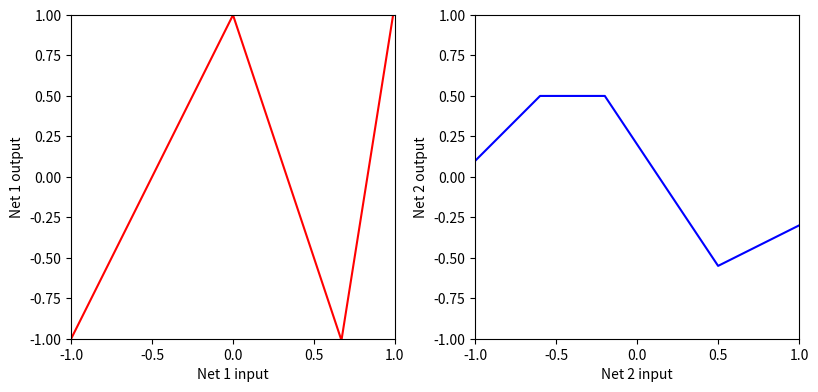
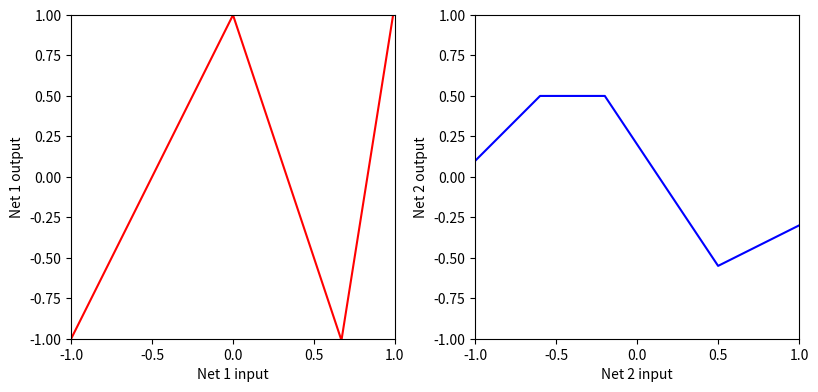
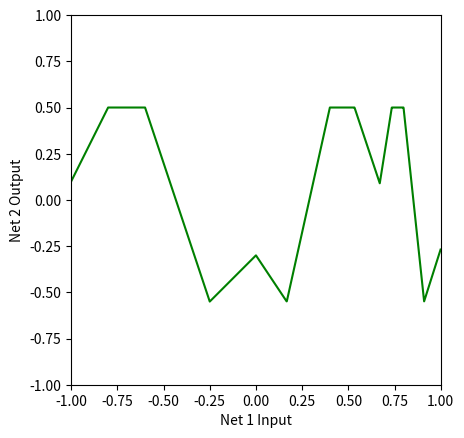
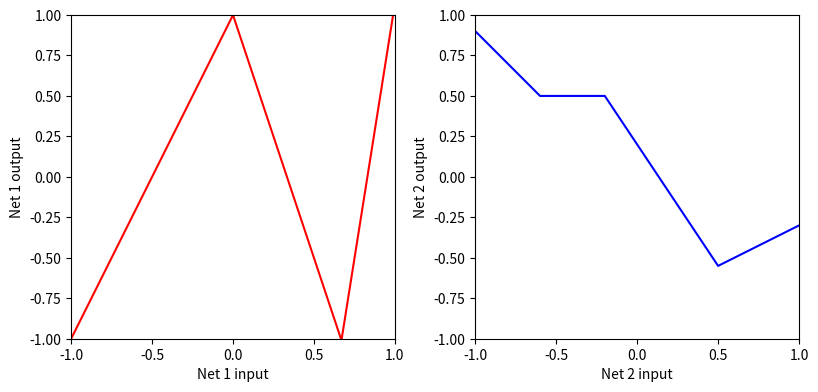
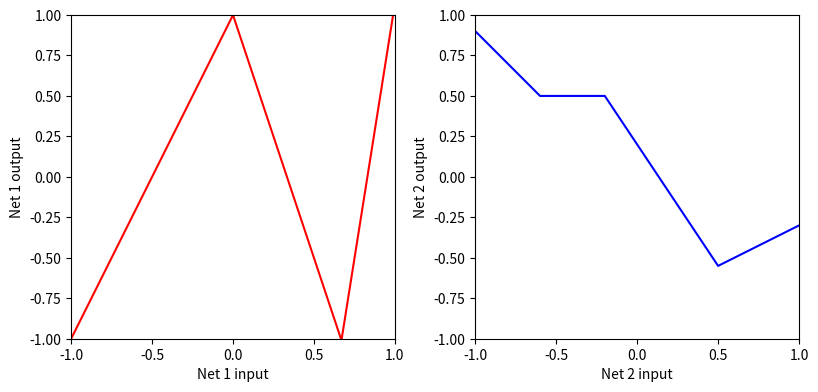
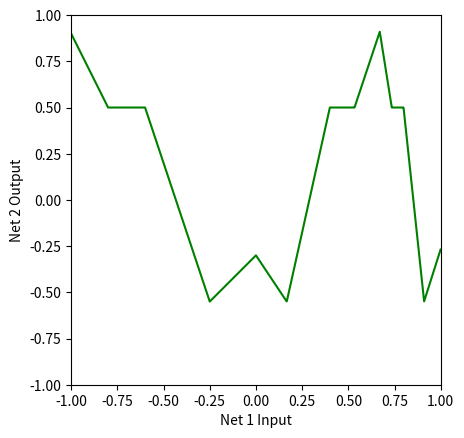
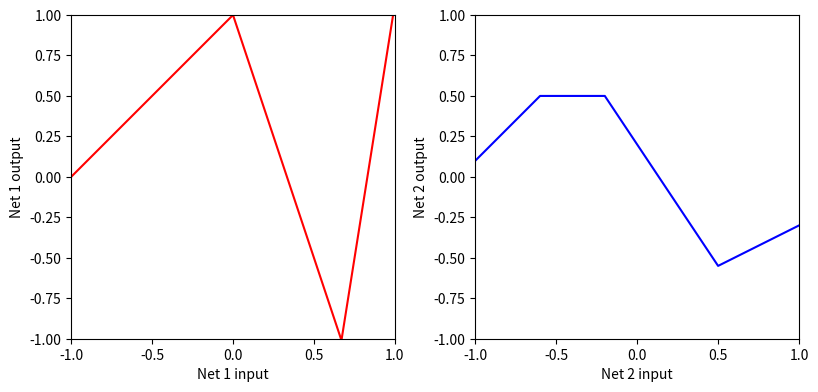
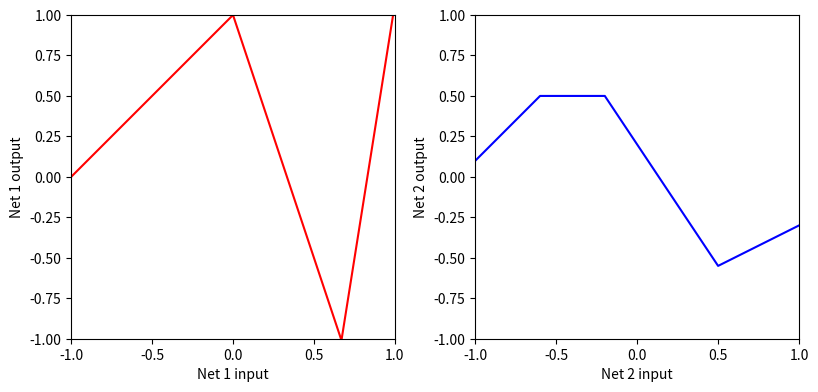
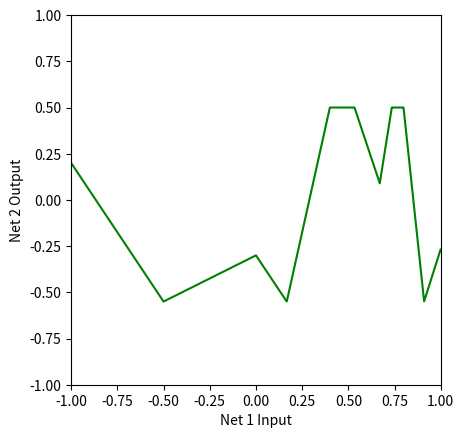
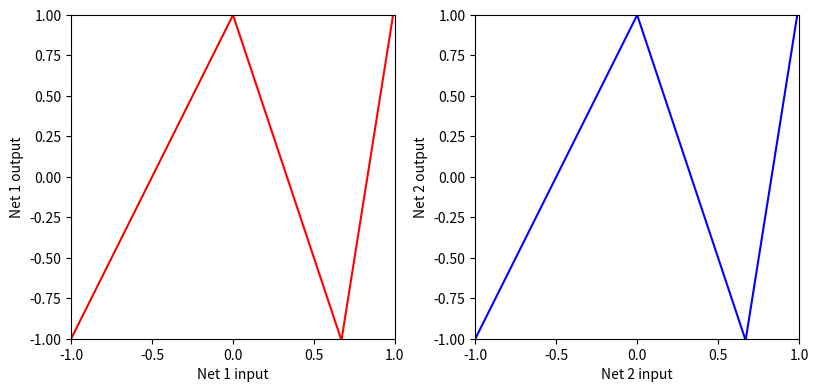
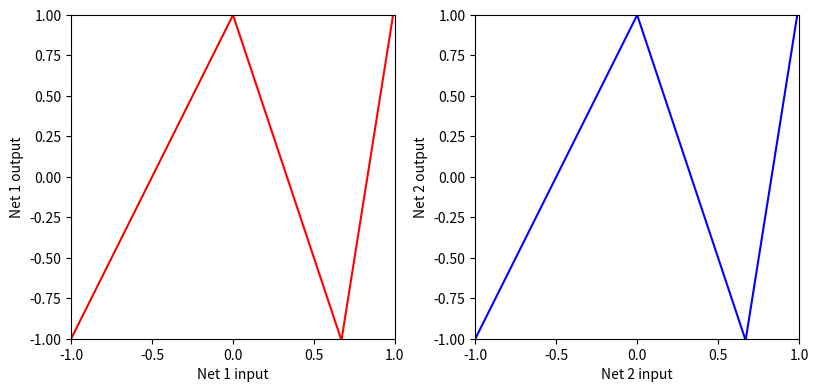
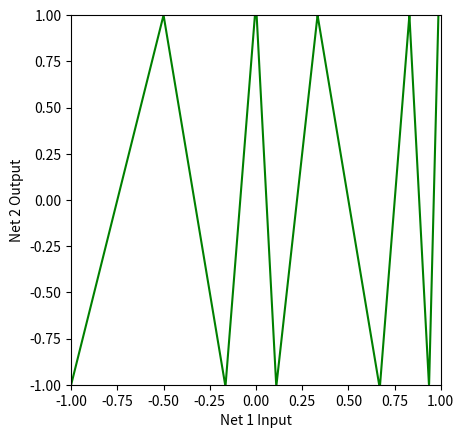
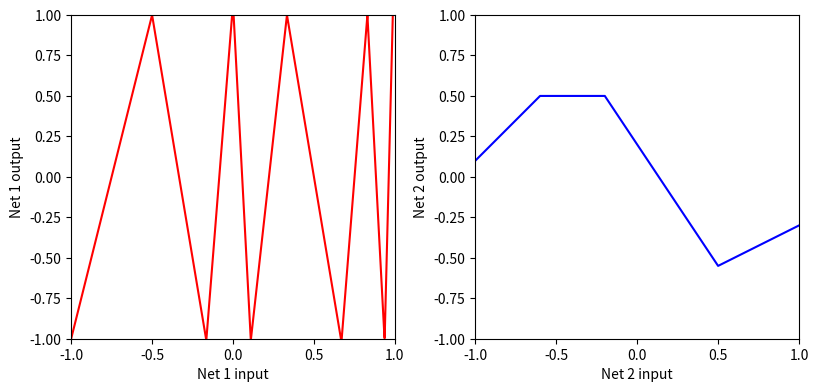
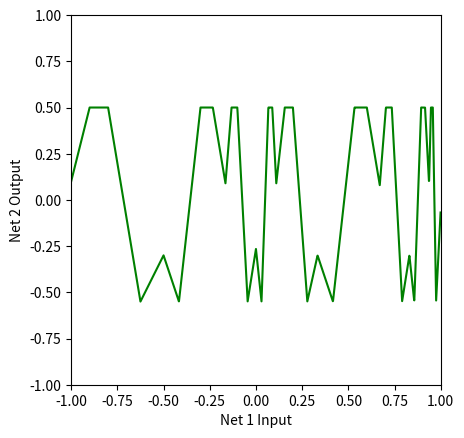

Here is the Python script that generated these plots, in order:
# Imports math library
import numpy as np
# Imports plotting library
import matplotlib.pyplot as plt

# Define the Rectified Linear Unit (ReLU) function
def ReLU(preactivation):
  activation = preactivation.clip(0.0)
  return activation

# Define a shallow neural network with, one input, one output, and three hidden units
def shallow_1_1_3(x, activation_fn, phi_0,phi_1,phi_2,phi_3, theta_10, theta_11, theta_20, theta_21, theta_30, theta_31):
  # Initial lines
  pre_1 = theta_10 + theta_11 * x
  pre_2 = theta_20 + theta_21 * x
  pre_3 = theta_30 + theta_31 * x
  # Activation functions
  act_1 = activation_fn(pre_1)
  act_2 = activation_fn(pre_2)
  act_3 = activation_fn(pre_3)
  # Weight activations
  w_act_1 = phi_1 * act_1
  w_act_2 = phi_2 * act_2
  w_act_3 = phi_3 * act_3
  # Combine weighted activation and add y offset
  y = phi_0 + w_act_1 + w_act_2 + w_act_3
  # Return everything we have calculated
  return y

# # Plot two shallow neural networks and the composition of the two
def plot_neural_two_components(x_in, net1_out, net2_out, net12_out=None):

  # Plot the two networks separately
  fig, ax = plt.subplots(1,2)
  fig.set_size_inches(8.5, 8.5)
  fig.tight_layout(pad=3.0)
  ax[0].plot(x_in, net1_out,'r-')
  ax[0].set_xlabel('Net 1 input'); ax[0].set_ylabel('Net 1 output')
  ax[0].set_xlim([-1,1]);ax[0].set_ylim([-1,1])
  ax[0].set_aspect(1.0)
  ax[1].plot(x_in, net2_out,'b-')
  ax[1].set_xlabel('Net 2 input'); ax[1].set_ylabel('Net 2 output')
  ax[1].set_xlim([-1,1]);ax[1].set_ylim([-1,1])
  ax[1].set_aspect(1.0)
  plt.show()

  if net12_out is not None:
    # Plot their composition
    fig, ax = plt.subplots()
    ax.plot(x_in ,net12_out,'g-')
    ax.set_xlabel('Net 1 Input'); ax.set_ylabel('Net 2 Output')
    ax.set_xlim([-1,1]);ax.set_ylim([-1,1])
    ax.set_aspect(1.0)
    plt.show()

# Now lets define some parameters and run the first neural network
n1_theta_10 = 0.0   ; n1_theta_11 = -1.0
n1_theta_20 = 0     ; n1_theta_21 = 1.0
n1_theta_30 = -0.67 ; n1_theta_31 =  1.0
n1_phi_0 = 1.0; n1_phi_1 = -2.0; n1_phi_2 = -3.0; n1_phi_3 = 9.3

# Now lets define some parameters and run the second neural network
n2_theta_10 =  -0.6 ; n2_theta_11 = -1.0
n2_theta_20 =  0.2  ; n2_theta_21 = 1.0
n2_theta_30 =  -0.5  ; n2_theta_31 =  1.0
n2_phi_0 = 0.5; n2_phi_1 = -1.0; n2_phi_2 = -1.5; n2_phi_3 = 2.0

# Display the two inputs
x = np.arange(-1,1,0.001)
# We run the first  and second neural networks for each of these input values
net1_out = shallow_1_1_3(x, ReLU, n1_phi_0, n1_phi_1, n1_phi_2, n1_phi_3, n1_theta_10, n1_theta_11, n1_theta_20, n1_theta_21, n1_theta_30, n1_theta_31)
net2_out = shallow_1_1_3(x, ReLU, n2_phi_0, n2_phi_1, n2_phi_2, n2_phi_3, n2_theta_10, n2_theta_11, n2_theta_20, n2_theta_21, n2_theta_30, n2_theta_31)
# Plot both graphs
plot_neural_two_components(x, net1_out, net2_out)

# TODO
# Take a piece of paper and draw what you think will happen when we feed the
# output of the first network into the second one.  Draw the relationship between
# the input of the first network and the output of the second one.

# Now let's see if your predictions were right

# TODO feed the output of first network into second network (replace this line)
net12_out = shallow_1_1_3(net1_out, ReLU, n2_phi_0, n2_phi_1, n2_phi_2, n2_phi_3, n2_theta_10, n2_theta_11, n2_theta_20, n2_theta_21, n2_theta_30, n2_theta_31)

# Plot all three graphs
plot_neural_two_components(x, net1_out, net2_out, net12_out)

# Now we'll change things a up a bit.  What happens if we change the second network? (note the *-1 change)
net1_out = shallow_1_1_3(x, ReLU, n1_phi_0, n1_phi_1, n1_phi_2, n1_phi_3, n1_theta_10, n1_theta_11, n1_theta_20, n1_theta_21, n1_theta_30, n1_theta_31)
net2_out = shallow_1_1_3(x, ReLU, n2_phi_0, n2_phi_1*-1, n2_phi_2, n2_phi_3, n2_theta_10, n2_theta_11, n2_theta_20, n2_theta_21, n2_theta_30, n2_theta_31)
plot_neural_two_components(x, net1_out, net2_out)

# TODO
# Take a piece of paper and draw what you think will happen when we feed the
# output of the first network into the modified second network.  Draw the relationship between
# the input of the first network and the output of the second one.


# When you have a prediction, run this code to see if you were right
net12_out = shallow_1_1_3(net1_out, ReLU, n2_phi_0, n2_phi_1*-1, n2_phi_2, n2_phi_3, n2_theta_10, n2_theta_11, n2_theta_20, n2_theta_21, n2_theta_30, n2_theta_31)
plot_neural_two_components(x, net1_out, net2_out, net12_out)

# Let's change things again.  What happens if we change the first network? (note the changes)
net1_out = shallow_1_1_3(x, ReLU, n1_phi_0, n1_phi_1*0.5, n1_phi_2, n1_phi_3, n1_theta_10, n1_theta_11, n1_theta_20, n1_theta_21, n1_theta_30, n1_theta_31)
net2_out = shallow_1_1_3(x, ReLU, n2_phi_0, n2_phi_1, n2_phi_2, n2_phi_3, n2_theta_10, n2_theta_11, n2_theta_20, n2_theta_21, n2_theta_30, n2_theta_31)
plot_neural_two_components(x, net1_out, net2_out)

# TODO
# Take a piece of paper and draw what you think will happen when we feed the
# output of the modified first network into the original second network.  Draw the relationship between
# the input of the first network and the output of the second one.

# When you have a prediction, run this code to see if you were right
net12_out = shallow_1_1_3(net1_out, ReLU, n2_phi_0, n2_phi_1, n2_phi_2, n2_phi_3, n2_theta_10, n2_theta_11, n2_theta_20, n2_theta_21, n2_theta_30, n2_theta_31)
plot_neural_two_components(x, net1_out, net2_out, net12_out)

# Let's change things again.  What happens if the first network and second networks are the same?
net1_out = shallow_1_1_3(x, ReLU, n1_phi_0, n1_phi_1, n1_phi_2, n1_phi_3, n1_theta_10, n1_theta_11, n1_theta_20, n1_theta_21, n1_theta_30, n1_theta_31)
net2_out_new = shallow_1_1_3(x, ReLU, n1_phi_0, n1_phi_1, n1_phi_2, n1_phi_3, n1_theta_10, n1_theta_11, n1_theta_20, n1_theta_21, n1_theta_30, n1_theta_31)
plot_neural_two_components(x, net1_out, net2_out_new)

# TODO
# Take a piece of paper and draw what you think will happen when we feed the
# output of the first network into the a copy of itself.  Draw the relationship between
# the input of the first network and the output of the second one.

# When you have a prediction, run this code to see if you were right
net12_out = shallow_1_1_3(net1_out, ReLU, n1_phi_0, n1_phi_1, n1_phi_2, n1_phi_3, n1_theta_10, n1_theta_11, n1_theta_20, n1_theta_21, n1_theta_30, n1_theta_31)
plot_neural_two_components(x, net1_out, net2_out_new, net12_out)

# TODO
# Contemplate what you think will happen when we feed the
# output of the original first network into a second copy of the original first network, and then
# the output of that into the original second network (so now we have a three layer network)
# How many total linear regions will we have in the output?


net123_out = shallow_1_1_3(net12_out, ReLU, n2_phi_0, n2_phi_1, n2_phi_2, n2_phi_3, n2_theta_10, n2_theta_11, n2_theta_20, n2_theta_21, n2_theta_30, n2_theta_31)
plot_neural_two_components(x, net12_out, net2_out, net123_out)

# TO DO
# How many linear regions would there be if we ran N copies of the first network, feeding the result of the first
# into the second, the second into the third and so on, and then passed the result into the original second
# network (blue curve above)

# We would end up with 3**N regions

# Take away conclusion:  with very few parameters, we can make A LOT of linear regions, but
# they depend on one another in complex ways that quickly become too difficult to understand intuitively.

